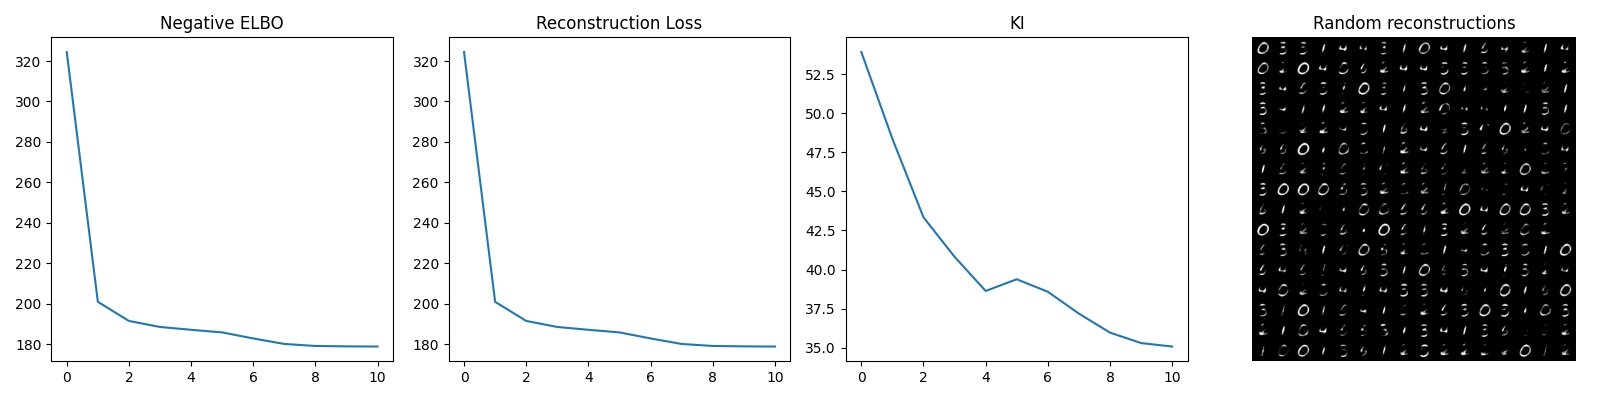

The table this chart was drawn from, first rows:
324.4649920642653; 324.4649920642653; 53.917382505941525
200.9; 200.9; 48.37
191.4; 191.4; 43.34
188.4; 188.4; 40.82
187; 187; 38.63
185.7; 185.7; 39.38
182.7; 182.7; 38.58
180; 180; 37.18
179; 179; 35.97
178.8; 178.8; 35.3
178.7; 178.7; 35.07
